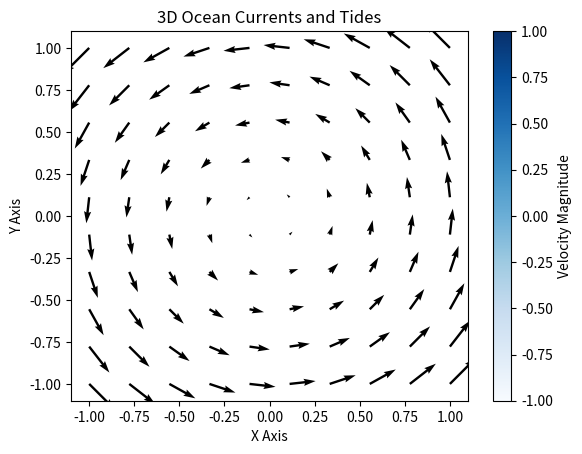

Generate this figure with matplotlib:
import numpy as np
import matplotlib.pyplot as plt
from matplotlib.animation import FuncAnimation

# Define the grid
X, Y = np.meshgrid(np.linspace(-1, 1, 10), np.linspace(-1, 1, 10))

# Initialize velocity fields
U = -Y
V = X

fig, ax = plt.subplots()
quiver = ax.quiver(X, Y, U, V)

# Add labels and color bar
ax.set_xlabel('X Axis')
ax.set_ylabel('Y Axis')
ax.set_title('3D Ocean Currents and Tides')

# Function to update the quiver plot
def update_quiver(num, quiver, X, Y):
    U = -Y * np.cos(num * 0.1)
    V = X * np.sin(num * 0.1)
    quiver.set_UVC(U, V)
    return quiver,

# Create animation
anim = FuncAnimation(fig, update_quiver, fargs=(quiver, X, Y), frames=100, interval=50)

# Add a color bar
sm = plt.cm.ScalarMappable(cmap='Blues', norm=plt.Normalize(vmin=-1, vmax=1))
sm.set_array([])
cbar = plt.colorbar(sm, ax=ax, orientation='vertical')
cbar.set_label('Velocity Magnitude')

plt.show()
